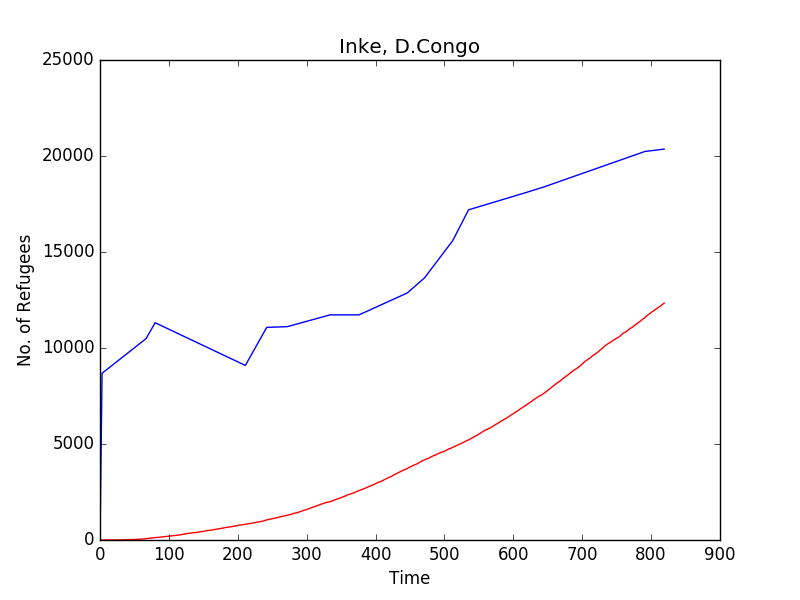

Source data for this figure (header and first rows):
Time, Inke, 
0, 0, 0
1, 0, 2894
2, 0, 5788
3, 0, 8683
4, 0, 8711
5, 0, 8739
6, 0, 8767
7, 0, 8796
8, 0, 8824
9, 0, 8852
10, 0, 8881
11, 0, 8909
12, 0, 8937
13, 0, 8965
14, 0, 8994
15, 0, 9022
16, 0, 9050
17, 0, 9079
18, 0, 9107
19, 0, 9135
20, 0, 9164
21, 1, 9192
22, 1, 9220
23, 1, 9248
24, 3, 9277
25, 4, 9305
26, 6, 9333
27, 6, 9362
28, 6, 9390
29, 6, 9418
30, 8, 9447
31, 8, 9475
32, 9, 9503
33, 10, 9531
34, 13, 9560
35, 14, 9588
36, 14, 9616
37, 16, 9645
38, 18, 9673
39, 18, 9701
40, 20, 9729
41, 21, 9758
42, 22, 9786
43, 24, 9814
44, 24, 9843
45, 24, 9871
46, 25, 9899
47, 26, 9928
48, 26, 9956
49, 27, 9984
50, 28, 10012
51, 31, 10041
52, 31, 10069
53, 33, 10097
54, 34, 10126
55, 36, 10154
56, 37, 10182
57, 38, 10211
58, 40, 10239
59, 44, 10267
... 760 more rows
